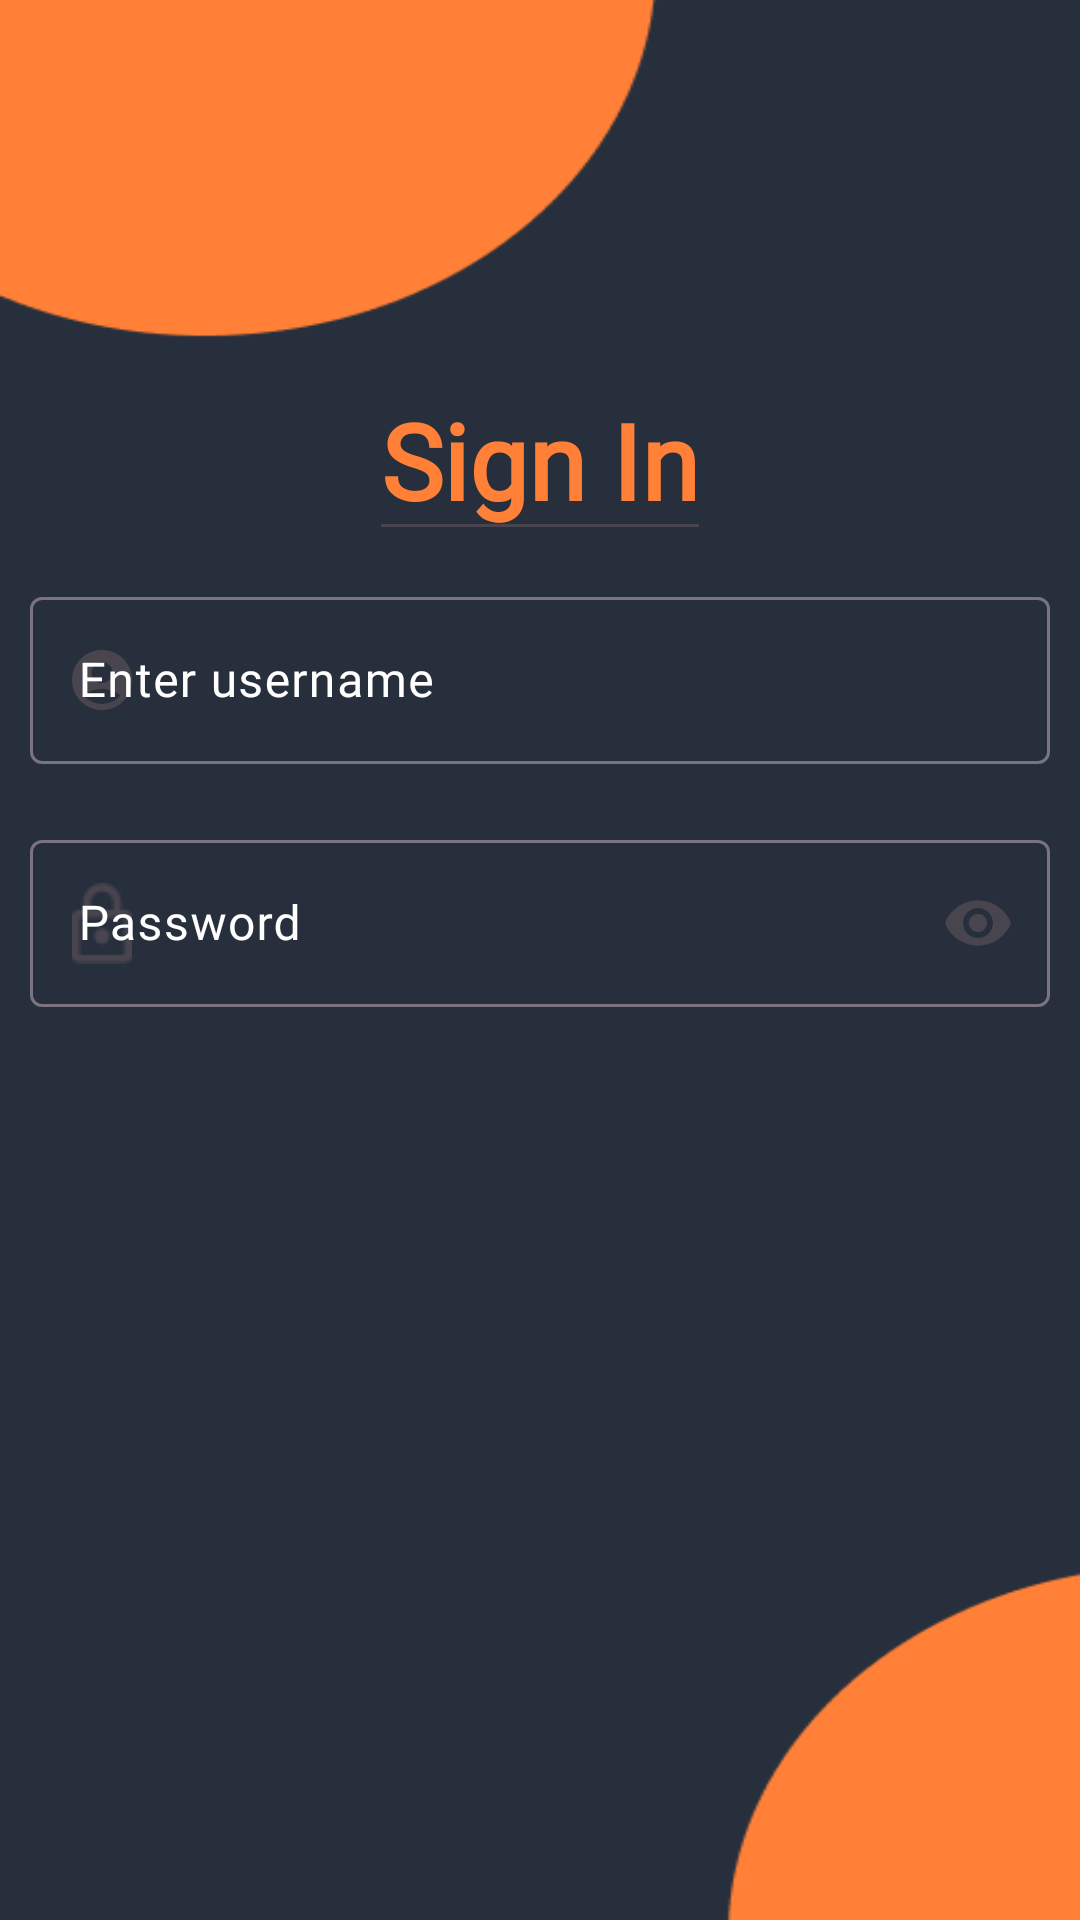

Reconstruct the res/layout file that produces this screen, plus the resources it refers to.
<!-- AndroidManifest.xml: application theme Theme.MovieTicketApp -->
<!-- res/layout/fragment_login_screen.xml -->
<?xml version="1.0" encoding="utf-8"?>
<layout xmlns:android="http://schemas.android.com/apk/res/android"
    xmlns:tools="http://schemas.android.com/tools"
    xmlns:app="http://schemas.android.com/apk/res-auto"
    tools:context=".presentation.auth.login.LoginScreen">

    <androidx.constraintlayout.widget.ConstraintLayout
        android:layout_width="match_parent"
        android:layout_height="match_parent"
        android:background="@drawable/drawable_login_theme">

        <androidx.appcompat.widget.AppCompatAutoCompleteTextView
            android:id="@+id/signInTV"
            android:layout_width="wrap_content"
            android:layout_height="wrap_content"
            android:fontFamily="@font/montserrat_subrayada"
            android:text="Sign In"
            android:textSize="35sp"
            android:textStyle="bold"
            android:textColor="@color/theme_secondary"
            android:layout_marginTop="120dp"
            app:layout_constraintEnd_toEndOf="parent"
            app:layout_constraintStart_toStartOf="parent"
            app:layout_constraintTop_toTopOf="parent"/>

        <LinearLayout
            android:layout_width="match_parent"
            android:layout_height="wrap_content"
            app:layout_constraintStart_toStartOf="parent"
            app:layout_constraintEnd_toEndOf="parent"
            android:padding="10dp"
            android:orientation="vertical"
            app:layout_constraintTop_toBottomOf="@id/signInTV">

            <com.google.android.material.textfield.TextInputLayout
                android:layout_width="match_parent"
                android:layout_height="wrap_content"
                android:hint="Enter username"
                android:textColorHint="@color/white"
                android:textSize="20sp"
                app:startIconDrawable="@drawable/icon_username"
                app:endIconMode="clear_text">

                <EditText
                    android:id="@+id/usernameET"
                    android:layout_width="match_parent"
                    android:layout_height="wrap_content"
                    android:textColor="@color/white"
                    android:fontFamily="@font/montserrat_subrayada"
                    android:autofillHints="name"
                    android:labelFor="@id/usernameET"
                    android:inputType="text"/>

            </com.google.android.material.textfield.TextInputLayout>

            <com.google.android.material.textfield.TextInputLayout
                android:layout_width="match_parent"
                android:layout_height="wrap_content"
                android:hint="Password"
                android:textColorHint="@color/white"
                android:textSize="20sp"
                app:startIconDrawable="@drawable/icon_password"
                app:endIconMode="password_toggle"
                android:layout_marginTop="20dp">

                <EditText
                    android:id="@+id/passwordET"
                    android:layout_width="match_parent"
                    android:layout_height="wrap_content"
                    android:textColor="@color/white"
                    android:fontFamily="@font/montserrat_subrayada"
                    android:autofillHints="name"
                    android:labelFor="@id/passwordET"
                    android:inputType="textPassword"/>

            </com.google.android.material.textfield.TextInputLayout>
        </LinearLayout>

    </androidx.constraintlayout.widget.ConstraintLayout>
</layout>
<!-- resources referenced by this layout -->
<resources>
  <color name="theme_secondary">#FF8036</color>
  <color name="white">#FFFFFFFF</color>
  <!-- drawable drawable_login_theme: png bitmap (drawable, 5968 bytes) -->
  <!-- drawable icon_password: png bitmap (drawable, 485 bytes) -->
  <!-- drawable icon_username (drawable) -->
  <vector xmlns:android="http://schemas.android.com/apk/res/android" android:height="24dp" android:tint="#FF8036" android:viewportHeight="24" android:viewportWidth="24" android:width="24dp">
        
      <path android:fillColor="@android:color/white" android:pathData="M12,2C6.48,2 2,6.48 2,12s4.48,10 10,10s10,-4.48 10,-10S17.52,2 12,2zM12,6c1.93,0 3.5,1.57 3.5,3.5S13.93,13 12,13s-3.5,-1.57 -3.5,-3.5S10.07,6 12,6zM12,20c-2.03,0 -4.43,-0.82 -6.14,-2.88C7.55,15.8 9.68,15 12,15s4.45,0.8 6.14,2.12C16.43,19.18 14.03,20 12,20z"/>
      
  </vector>
  <style name="Theme.MovieTicketApp" parent="Base.Theme.MovieTicketApp" />
  <style name="Base.Theme.MovieTicketApp" parent="Theme.Material3.DayNight.NoActionBar">
          
          
      </style>
</resources>
